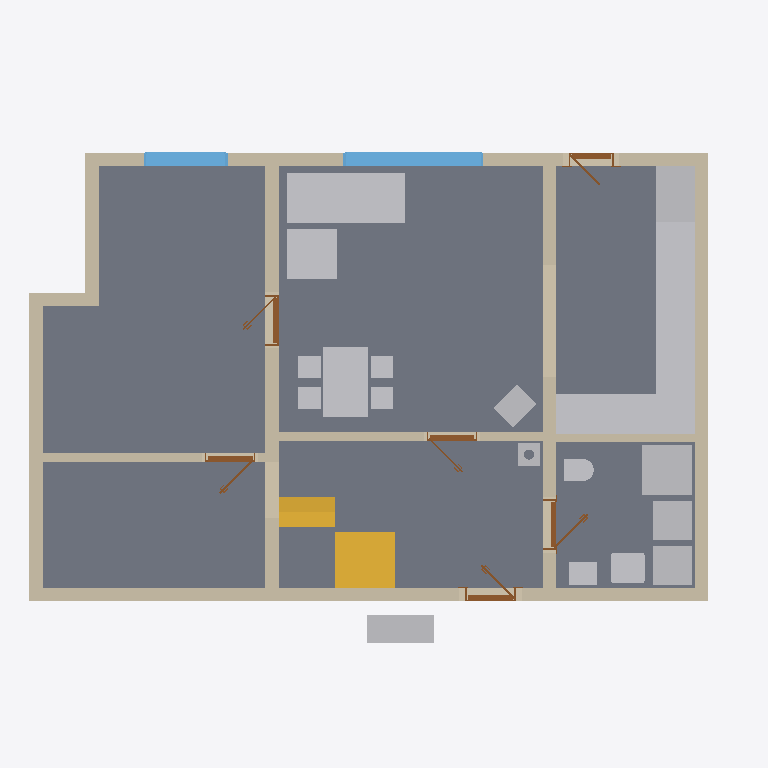
Plan cut of the same IFC building model at storey 'Ground floor' (level 0.00 m, cut at 1.40 m), seen from above with north up, elements coloured by IFC class: 18 other elements (light grey), 11 walls (beige), 6 slabs (grey), 6 doors (brown), 2 stairs (yellow), 2 windows (light blue). Cut surfaces are drawn darker.
Extent 12.7 m × 9.2 m × 8.8 m (x, y, z). Storeys (12): Ground floor at 0.00 m; Upper floor at 3.08 m; Roof - -1: 40 mm thermal insulation at 3.08 m; Roof - -2: Vapour barrier at 3.08 m; Roof - -3: Gypsum plasterboard at 3.08 m; Roof - 0: Rafters at 3.08 m; Roof - 0a: Collar ties at 3.08 m; Roof - +1: Wood fiberboard at 3.08 m; Roof - +2: Underlay at 3.08 m; Roof - +3: Counter-battens at 3.08 m; Roof - +4: Tile battens at 3.08 m; Roof - +5: Tiles at 3.08 m. Elements (414): 271 IfcBeam, 80 IfcSlab, 23 IfcWall, 15 IfcFurniture, 9 IfcDoor, 7 IfcWindow, 5 IfcSanitaryTerminal, 3 IfcStair, 1 IfcChimney.

HEADER;
FILE_DESCRIPTION(('ViewDefinition[DesignTransferView]'),'2;1');
FILE_NAME('/dev/null','2026-09-03T07:08:31+02:00',(''),(''),'IfcOpenShell 0.8.5','IfcOpenShell 0.8.5','Nobody');
FILE_SCHEMA(('IFC4'));
ENDSEC;
DATA;
#1=IFCPROJECT('0wQvuS1V95fRIlnFkH4Sdr',$,'My house',$,$,$,$,(#10,#15),#5);
#19=IFCSITE('0RKqcyiLDC$8AOvHuuP443',$,'Site',$,$,#27,$,$,$,$,$,$,$,$);
#20=IFCBUILDING('2MV5S8JFjEEBxZS$HoGX81',$,'My house',$,$,#32,$,$,$,$,$,$);
#33=IFCBUILDINGSTOREY('2Fd8ExfpP9th1H0RDipjVq',$,'Ground floor',$,$,#39,$,$,$,0.0);
#40=IFCBUILDINGSTOREY('0Vfi4i0qT6FxmVBGubzm_A',$,'Upper floor',$,$,#45,$,$,$,3.085);
#14067=IFCBUILDINGSTOREY('22uIzN76XB88nzMtCwb638',$,'Roof - -1: 40 mm thermal insulation','Visibility container for Thermal insulation 40 mm','ROOF_LAYER',#14072,$,$,$,3.085);
#14073=IFCBUILDINGSTOREY('3OT0mAQWb8Fgj7_FuxUiM1',$,'Roof - -2: Vapour barrier','Visibility container for Vapour barrier','ROOF_LAYER',#14078,$,$,$,3.085);
#14079=IFCBUILDINGSTOREY('1Rv$qWH$LD5P3A_1Z37HOc',$,'Roof - -3: Gypsum plasterboard','Visibility container for Gypsum plasterboard','ROOF_LAYER',#14084,$,$,$,3.085);
#14085=IFCBUILDINGSTOREY('3tN0957qPE9e03eMWCcOaA',$,'Roof - 0: Rafters','Visibility container for Rafters','ROOF_LAYER',#14090,$,$,$,3.085);
#14091=IFCBUILDINGSTOREY('1t5vxwubP4sfVnOz7TAmu1',$,'Roof - 0a: Collar ties','Visibility container for Collar ties','ROOF_LAYER',#14096,$,$,$,3.085);
#14097=IFCBUILDINGSTOREY('0QFk80ad55T8ngV4Vqbd87',$,'Roof - +1: Wood fiberboard','Visibility container for Wood fiberboard','ROOF_LAYER',#14102,$,$,$,3.085);
#14103=IFCBUILDINGSTOREY('3PlOA8rT12Lf2XyHEXuv35',$,'Roof - +2: Underlay','Visibility container for Roofing underlay','ROOF_LAYER',#14108,$,$,$,3.085);
#14109=IFCBUILDINGSTOREY('20wy0UfhL34QPFab7VkVrR',$,'Roof - +3: Counter-battens','Visibility container for Counter-battens','ROOF_LAYER',#14114,$,$,$,3.085);
#14115=IFCBUILDINGSTOREY('1CzcqWJhr5CPUG$RvgR6F3',$,'Roof - +4: Tile battens','Visibility container for Tile battens','ROOF_LAYER',#14120,$,$,$,3.085);
#14121=IFCBUILDINGSTOREY('0kJGxo4$v9NgQIy_pjSg35',$,'Roof - +5: Tiles','Visibility container for Roof tiles','ROOF_LAYER',#14126,$,$,$,3.085);
#125=IFCSLAB('3QibYbKoH788DlxNqEtCJM',$,'Kuchyn',$,$,#130,#137,$,.FLOOR.);
#101=IFCSLAB('1GA0KH63H4s9trq5bVIrBl',$,'Pokoj',$,$,#106,#113,$,.FLOOR.);
#149=IFCSLAB('32dBEOhUz02u8yyU6cH7Wj',$,'Chodba',$,$,#154,#161,$,.FLOOR.);
#71=IFCSLAB('3Wo_iOZlj2fR7X$Dlp6_y8',$,'Prizemi, posilovna',$,$,#77,#84,$,.FLOOR.);
#173=IFCSLAB('1dpUvxqdP2zvoJMVdrN1kI',$,'Koupelna',$,$,#178,#185,$,.FLOOR.);
#197=IFCWALL('0ZZhqE9dT7d9sV5nNL49Px',$,'Wall 1',$,$,#207,#218,$,$);
#1781=IFCFURNITURE('2hCwE$_XHBAxt3RDJt6J12',$,'Gauc',$,$,#1802,#1790,$,$);
#223=IFCWALL('2$nSPNup9BLQSpEbfecmf1',$,'Wall 2',$,$,#232,#243,$,$);
#348=IFCWALL('30ZJczkkXDDAu8G1raPKV8',$,'Wall 7',$,$,#357,#368,$,$);
#373=IFCWALL('2ybDq$CjT6X88UlCw_h1bt',$,'Wall 8',$,$,#382,#393,$,$);
#3033=IFCFURNITURE('0hn6wzDXL5owZyjH2dG$6m',$,'Kuch.?Linka',$,'Kuch.?Linka',#3038,#3045,$,.USERDEFINED.);
#3412=IFCFURNITURE('2EL6fd_59EofgULlcmWEtM',$,'Stul',$,$,#3433,#3421,$,$);
#248=IFCWALL('2BsrLLKcj0IPQVlp6NnMKi',$,'Wall 3',$,$,#257,#268,$,$);
#273=IFCWALL('3Y7iS3$7vDggUtXUcpJ4b4',$,'Wall 4',$,$,#282,#293,$,$);
#2801=IFCSLAB('2wAQediHHEkv3mlBfHf_uz',$,'Main stair landing',$,$,#2806,#2813,$,.LANDING.);
#2665=IFCSTAIR('2$JvCVxJDFWPlExtv1xjXx',$,'Main stair',$,$,#2672,$,$,.STRAIGHT_RUN_STAIR.);
#1871=IFCFURNITURE('15Isu8yID42ejw6vWy2bFL',$,'Gauc',$,$,#1892,#1880,$,$);
#2003=IFCSANITARYTERMINAL('18HkPlYrzCFuO$qhlRuIWG',$,'Sprcha',$,$,#2024,#2012,$,$);
#3067=IFCFURNITURE('06s_f9YPH6jOm1NOnnsqhk',$,'Kuch.?Linka',$,'Kuch.?Linka',#3072,#3079,$,.USERDEFINED.);
#2965=IFCFURNITURE('3OZdqv4yrAiAaIotXTrcLQ',$,'Lednice',$,'Lednice',#2970,#2977,$,.USERDEFINED.);
#2127=IFCWALL('2c5U0AvdP4YhyseeLvegli',$,'Wall 11',$,$,#2136,#2147,$,$);
#323=IFCWALL('3zZQ1OVmvCGw8bP24PnqSj',$,'Wall 6',$,$,#332,#343,$,$);
#974=IFCWINDOW('3fMhIqcbbAdhAUwzSbXefO',$,'Window 2',$,$,#1051,#975,$,1.375,2.5,.WINDOW.,.SINGLE_PANEL.,$);
#1551=IFCFURNITURE('088KNzNiTC$xZcIRGPi7kM',$,'TČ',$,'TČ',#1556,#1563,$,.USERDEFINED.);
#1306=IFCWALL('3iP4KJR91ETgBZHxpr3Anz',$,'Wall 9',$,$,#1316,#1327,$,$);
#2709=IFCSTAIR('18vZSVeQ92UPcSkNO9unsE',$,'Main stair',$,$,#2716,$,$,.STRAIGHT_RUN_STAIR.);
#2897=IFCFURNITURE('1xkzyt4E948epjIk9sZxAC',$,'Dřez',$,'Dřez',#2902,#2909,$,.USERDEFINED.);
#2931=IFCFURNITURE('14ayMuLYj6VgBtElcp0Tss',$,'Myčka',$,'Myčka',#2936,#2943,$,.USERDEFINED.);
#1621=IFCFURNITURE('0oGpLmLbz6rBzejZlYaSMW',$,'Zásobník?TUV',$,'Zásobník?TUV',#1626,#1633,$,.USERDEFINED.);
#1656=IFCFURNITURE('2h5242H0r5WucQUevUyv_6',$,'Pračka',$,'Pračka',#1661,#1668,$,.USERDEFINED.);
#2999=IFCFURNITURE('1ieWuvJ$58J9TWW5JZod95',$,'Sporák',$,'Sporák',#3004,#3011,$,.USERDEFINED.);
#1070=IFCWINDOW('3LmWkcSe96KRBDe4leLKKx',$,'Window 3',$,$,#1147,#1071,$,1.375,1.5,.WINDOW.,.SINGLE_PANEL.,$);
#1526=IFCWALL('1Mu_OSnXv7cfhrfxAAUHVI',$,'Wall 10',$,$,#1535,#1546,$,$);
#1941=IFCSANITARYTERMINAL('2KHdgmoAj7iRN$fifAxsoM',$,'Umyv',$,$,#1962,#1950,$,$);
#2862=IFCFURNITURE('1v5OKSYr18nQqzUVLY83$U',$,'Kamna',$,'Kamna',#2867,#2874,$,.USERDEFINED.);
#298=IFCWALL('0ZdvftKfb1YQKU9q44g1jn',$,'Wall 5',$,$,#488,#318,$,$);
#1586=IFCFURNITURE('0XZkQGzyvA9Rk9n5zAogZJ',$,'TČ',$,'TČ',#1591,#1598,$,.USERDEFINED.);
#2105=IFCSANITARYTERMINAL('10I7gvZ7b1Wxh$G30QtNpp',$,'WC',$,$,#2126,#2114,$,$);
#714=IFCDOOR('1m__GrTdb0V8vu7ZFbAp5c',$,'Door 1',$,$,#835,#724,$,2.1199999999999997,0.9,.DOOR.,.SINGLE_SWING_RIGHT.,$);
#2832=IFCCHIMNEY('3kA5Ce28T3BOCwOkG6LR$a',$,'Main chimney',$,$,#2837,#2852,$,.NOTDEFINED.);
#2328=IFCDOOR('18x2fNpDX77xejZ7POaF1x',$,'Door 5',$,$,#2449,#2338,$,2.1199999999999997,0.9,.DOOR.,.SINGLE_SWING_RIGHT.,$);
#2522=IFCDOOR('2p2k4SLSnAtQ7urd__StLX',$,'Door 6',$,$,#2643,#2532,$,2.1199999999999997,0.9,.DOOR.,.SINGLE_SWING_LEFT.,$);
#1386=IFCDOOR('3vvrGK5Mz1jgWJMjwjr1rx',$,'Door 3',$,$,#1507,#1396,$,2.1199999999999997,0.9,.DOOR.,.SINGLE_SWING_RIGHT.,$);
#1166=IFCDOOR('1pNa3pQ7P7TAUzpzO5yuxu',$,'Door 2',$,$,#1287,#1176,$,2.0,0.8,.DOOR.,.SINGLE_SWING_RIGHT.,$);
#2170=IFCDOOR('1n_M10lrL8h851nAcapN_k',$,'Door 4',$,$,#2291,#2180,$,2.1199999999999997,0.9,.DOOR.,.SINGLE_SWING_LEFT.,$);
ENDSEC;
